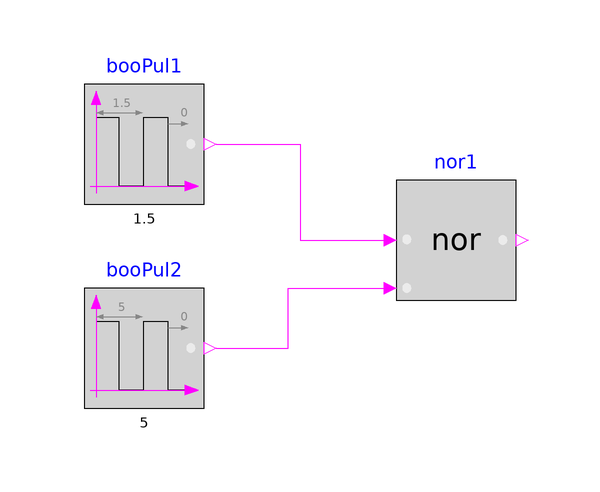

The Modelica model whose source follows is shown above as a component diagram (icons at their Placement, wires along their Line points).

model Nor
  "Validation model for the Nor block"
  BuildingsLite.Controls.OBC.CDL.Logical.Sources.Pulse booPul1(
    width=0.5,
    period=1.5)
    "Block that outputs cyclic on and off"
    annotation (Placement(transformation(extent={{-26,8},{-6,28}})));
  BuildingsLite.Controls.OBC.CDL.Logical.Sources.Pulse booPul2(
    width=0.5,
    period=5)
    "Block that outputs cyclic on and off"
    annotation (Placement(transformation(extent={{-26,-26},{-6,-6}})));
  BuildingsLite.Controls.OBC.CDL.Logical.Nor nor1
    "Outputs true if none of the inputs is true, otherwise outputs false"
    annotation (Placement(transformation(extent={{26,-8},{46,12}})));

equation
  connect(booPul2.y,nor1.u2)
    annotation (Line(points={{-4,-16},{8,-16},{8,-6},{24,-6}},color={255,0,255}));
  connect(booPul1.y,nor1.u1)
    annotation (Line(points={{-4,18},{10,18},{10,2},{24,2}},color={255,0,255}));
  annotation (
    experiment(
      StopTime=5.0,
      Tolerance=1e-06),
    __Dymola_Commands(
      file="modelica://Buildings/Resources/Scripts/Dymola/Controls/OBC/CDL/Logical/Validation/Nor.mos" "Simulate and plot"),
    Documentation(
      info="<html>
<p>
Validation test for the block
<a href=\"modelica://BuildingsLite.Controls.OBC.CDL.Logical.Nor\">
BuildingsLite.Controls.OBC.CDL.Logical.Nor</a>.
</p>
</html>",
      revisions="<html>
<ul>
<li>
April 2, 2017, by Jianjun Hu:<br/>
First implementation.
</li>
</ul>
</html>"),
    Icon(
      graphics={
        Ellipse(
          lineColor={75,138,73},
          fillColor={255,255,255},
          fillPattern=FillPattern.Solid,
          extent={{-100,-100},{100,100}}),
        Polygon(
          lineColor={0,0,255},
          fillColor={75,138,73},
          pattern=LinePattern.None,
          fillPattern=FillPattern.Solid,
          points={{-36,60},{64,0},{-36,-60},{-36,60}})}));
end Nor;